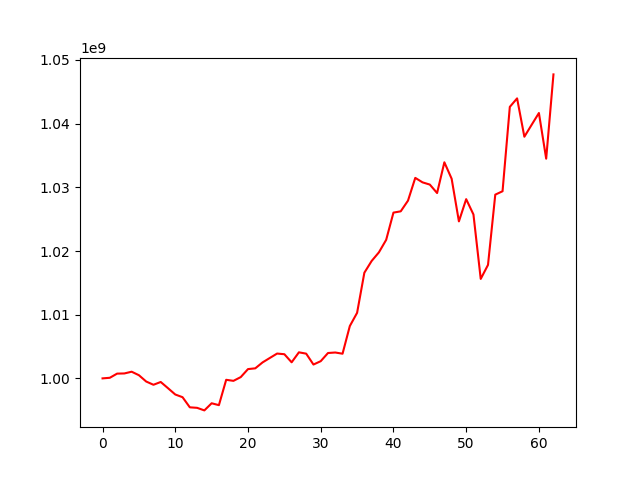

Source data for this figure (header and first rows):
, 0
0, 1000000000
1, 1000093495
2, 1000747040
3, 1000774244
4, 1001047056
5, 1000499247
6, 999506382
7, 998996457
8, 999434668
9, 998458387
10, 997467875
11, 997045234
12, 995454045
13, 995375453
14, 994971605
15, 996090574
16, 995795853
17, 999776588
18, 999612831
19, 1000199524
20, 1001458474
21, 1001578266
22, 1002506215
23, 1003205083
24, 1003897658
25, 1003795465
26, 1002523252
27, 1004092083
28, 1003883741
29, 1002173290
30, 1002702825
31, 1003985274
32, 1004063121
33, 1003874251
34, 1008218018
35, 1010294598
36, 1016593487
37, 1018435598
38, 1019793049
39, 1021760601
40, 1026032869
41, 1026235213
42, 1027916390
43, 1031488736
44, 1030783032
45, 1030434390
46, 1029106154
47, 1033934050
48, 1031355427
49, 1024655213
50, 1028145756
51, 1025737205
52, 1015621167
53, 1017819653
54, 1028853764
55, 1029387948
56, 1042637451
57, 1043972885
58, 1037949319
59, 1039821957
... 3 more rows
